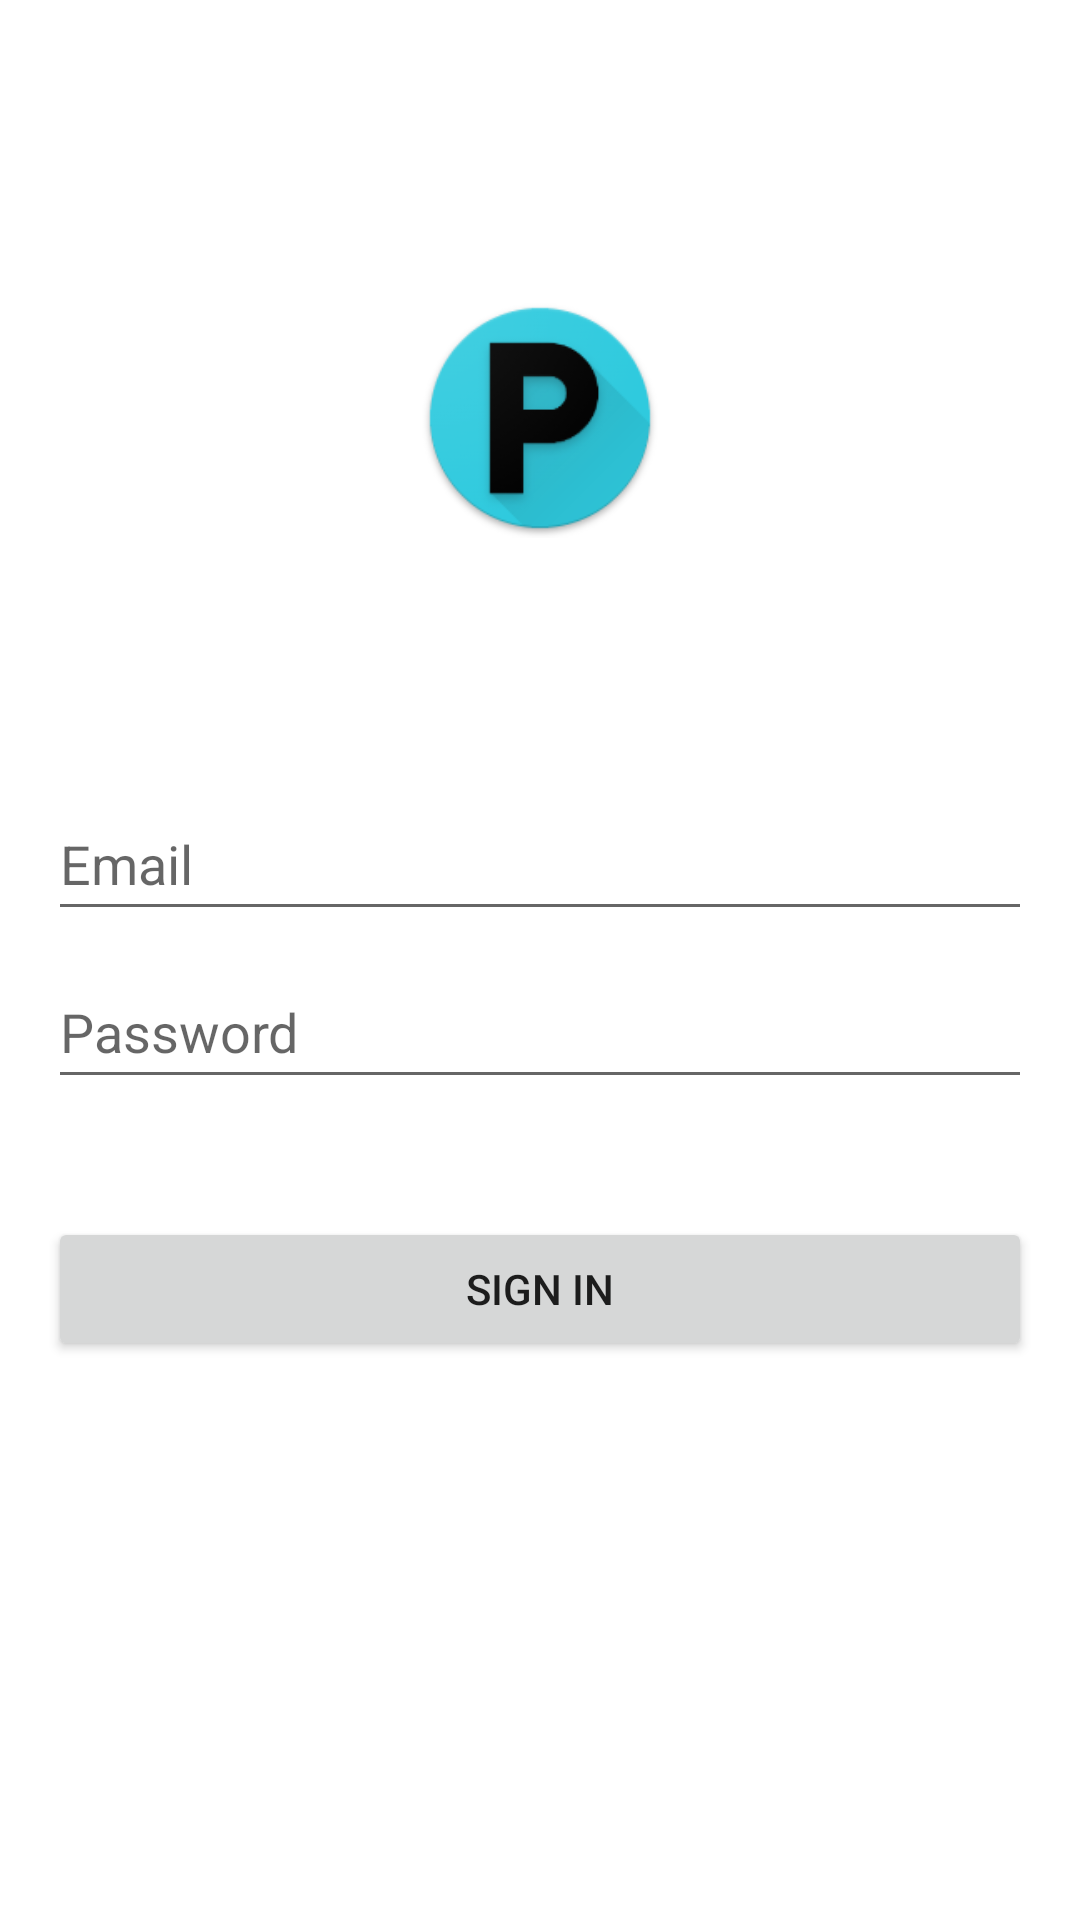

Produce the Android XML layout that renders to this screen, including the resource entries it uses.
<!-- AndroidManifest.xml: activity theme Theme.ParkEzy.NoActionBar -->
<!-- res/layout/activity_login.xml -->
<?xml version="1.0" encoding="utf-8"?>
<androidx.constraintlayout.widget.ConstraintLayout xmlns:android="http://schemas.android.com/apk/res/android"
    xmlns:app="http://schemas.android.com/apk/res-auto"
    xmlns:tools="http://schemas.android.com/tools"
    android:id="@+id/container"
    android:layout_width="match_parent"
    android:layout_height="match_parent"
    android:paddingLeft="@dimen/activity_horizontal_margin"
    android:paddingTop="@dimen/activity_vertical_margin"
    android:paddingRight="@dimen/activity_horizontal_margin"
    android:paddingBottom="@dimen/activity_vertical_margin"
    tools:context=".ui.activities.LoginActivity">

    <EditText
        android:id="@+id/username"
        android:layout_width="0dp"
        android:layout_height="@dimen/dp_48"
        android:hint="@string/prompt_email"
        android:inputType="textEmailAddress"
        android:selectAllOnFocus="true"
        app:layout_constraintBottom_toBottomOf="parent"
        app:layout_constraintEnd_toEndOf="parent"
        app:layout_constraintStart_toStartOf="parent"
        app:layout_constraintTop_toTopOf="parent"
        app:layout_constraintVertical_bias="0.44" />

    <EditText
        android:id="@+id/password"
        android:layout_width="0dp"
        android:layout_height="@dimen/dp_48"
        android:layout_marginTop="8dp"
        android:hint="@string/prompt_password"
        android:imeActionLabel="@string/action_sign_in_short"
        android:imeOptions="actionDone"
        android:inputType="textPassword"
        android:selectAllOnFocus="true"
        app:layout_constraintEnd_toEndOf="parent"
        app:layout_constraintStart_toStartOf="parent"
        app:layout_constraintTop_toBottomOf="@+id/username" />

    <Button
        android:id="@+id/login"
        android:layout_width="0dp"
        android:layout_height="@dimen/dp_48"
        android:layout_gravity="start"
        android:layout_marginTop="16dp"
        android:text="@string/action_sign_in"
        app:layout_constraintBottom_toBottomOf="parent"
        app:layout_constraintEnd_toEndOf="parent"
        app:layout_constraintStart_toStartOf="parent"
        app:layout_constraintTop_toBottomOf="@+id/password"
        app:layout_constraintVertical_bias="0.120000005" />

    <ProgressBar
        android:id="@+id/loading"
        android:layout_width="wrap_content"
        android:layout_height="wrap_content"
        android:layout_gravity="center"
        android:layout_marginTop="64dp"
        android:layout_marginBottom="64dp"
        android:visibility="gone"
        app:layout_constraintBottom_toBottomOf="parent"
        app:layout_constraintEnd_toEndOf="@+id/password"
        app:layout_constraintStart_toStartOf="@+id/password"
        app:layout_constraintTop_toTopOf="parent"
        app:layout_constraintVertical_bias="0.3" />

    <ImageView
        android:id="@+id/imageView2"
        android:layout_width="@dimen/dp_80"
        android:layout_height="@dimen/dp_80"
        app:layout_constraintBottom_toTopOf="@+id/username"
        app:layout_constraintEnd_toEndOf="parent"
        app:layout_constraintStart_toStartOf="parent"
        app:layout_constraintTop_toTopOf="parent"
        app:srcCompat="@mipmap/ic_launcher" />

</androidx.constraintlayout.widget.ConstraintLayout>
<!-- resources referenced by this layout -->
<resources>
  <dimen name="activity_horizontal_margin">16dp</dimen>
  <dimen name="activity_vertical_margin">16dp</dimen>
  <dimen name="dp_48">48dp</dimen>
  <dimen name="dp_80">80dp</dimen>
  <!-- mipmap ic_launcher: png bitmap (mipmap-hdpi, 5713 bytes) -->
  <string name="action_sign_in">Sign in</string>
  <string name="action_sign_in_short">Sign in</string>
  <string name="prompt_email">Email</string>
  <string name="prompt_password">Password</string>
  <style name="Theme.ParkEzy.NoActionBar">
          <item name="windowActionBar">false</item>
          <item name="windowNoTitle">true</item>
      </style>
</resources>
